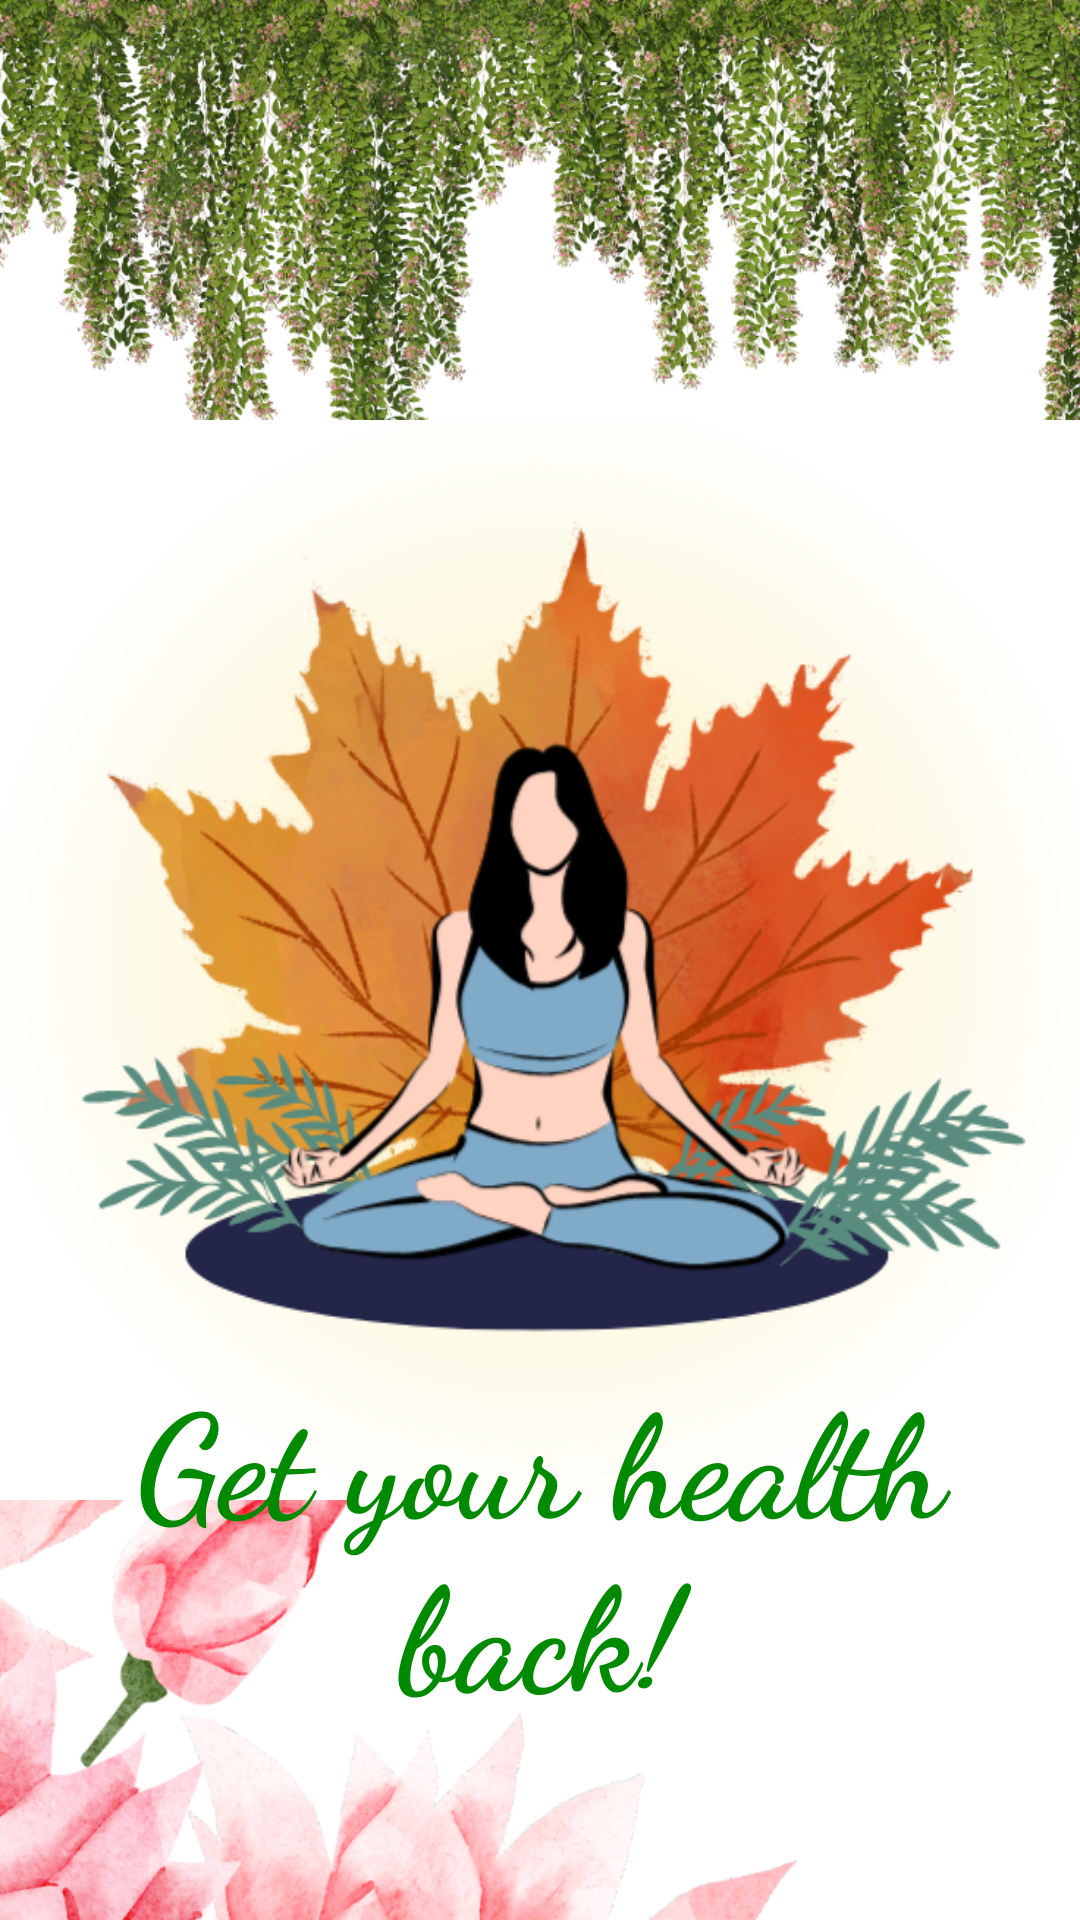

This screen was rendered from an Android layout file. Write that file and the resources it references.
<!-- AndroidManifest.xml: application theme Theme.DailyYoga -->
<!-- res/layout/splash_screen.xml -->
<?xml version="1.0" encoding="utf-8"?>
<RelativeLayout xmlns:android="http://schemas.android.com/apk/res/android"
    xmlns:app="http://schemas.android.com/apk/res-auto"
    xmlns:tools="http://schemas.android.com/tools"
    android:layout_width="match_parent"
    android:layout_height="match_parent"
    android:background="@drawable/splash_background">

    <ImageView
        android:id="@+id/imgLogo"
        android:layout_width="wrap_content"
        android:layout_height="wrap_content"
        android:layout_centerInParent="true"
        android:src="@drawable/applogo_graphic"></ImageView>

    <TextView
        android:layout_width="fill_parent"
        android:layout_height="wrap_content"
        android:layout_alignBottom="@+id/imgLogo"
        android:fontFamily="cursive"
        android:gravity="center_horizontal"
        android:text="Get your health back!"
        android:textColor="#008a00"
        android:textSize="48dp"
        android:textStyle="bold" />

</RelativeLayout>
<!-- resources referenced by this layout -->
<resources>
  <!-- drawable applogo_graphic: png bitmap (drawable, 192186 bytes) -->
  <!-- drawable splash_background: png bitmap (drawable, 749431 bytes) -->
  <style name="Theme.DailyYoga" parent="Base.Theme.DailyYoga" />
  <style name="Base.Theme.DailyYoga" parent="Theme.Material3.DayNight.NoActionBar">
          
          
      </style>
</resources>
